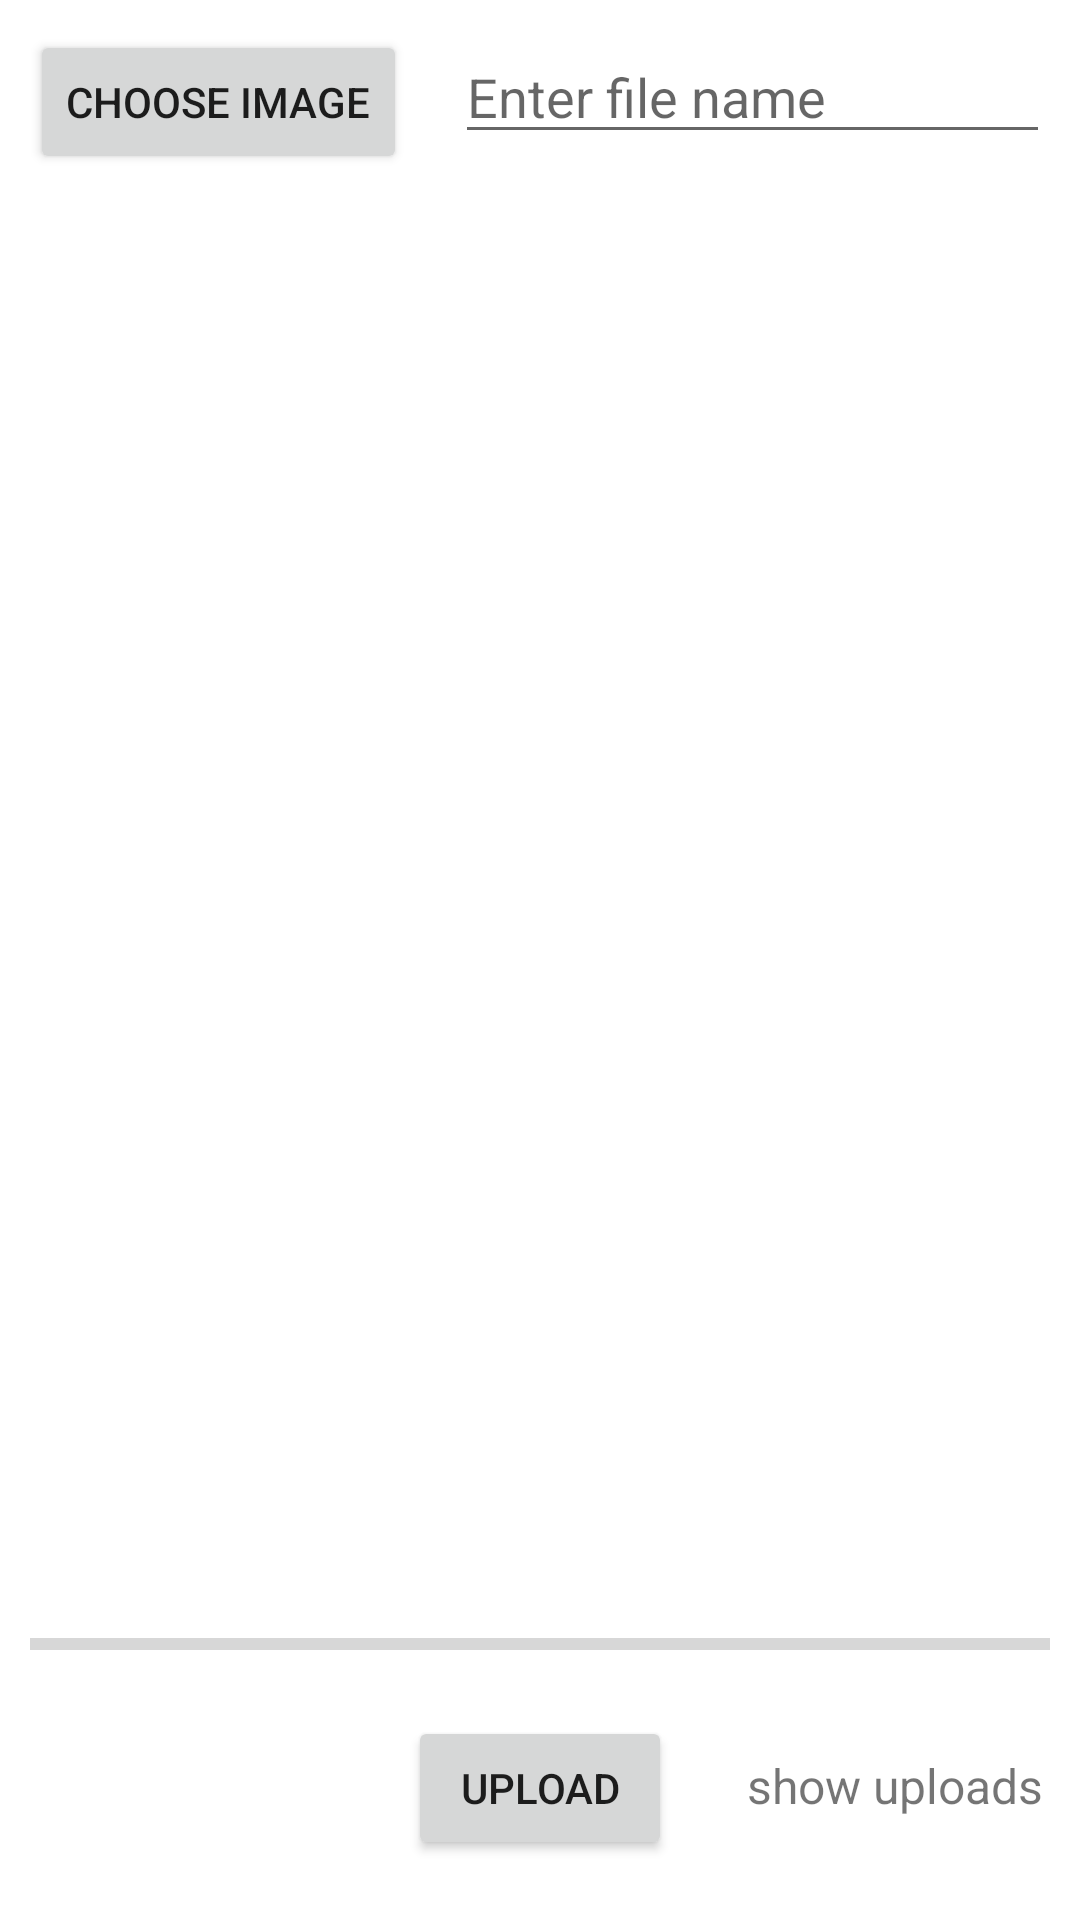

The Android layout XML behind this screen, and the referenced resources:
<!-- AndroidManifest.xml: application theme Theme.FirebaseUploadImage -->
<!-- res/layout/activity_main.xml -->
<?xml version="1.0" encoding="utf-8"?>
<RelativeLayout xmlns:android="http://schemas.android.com/apk/res/android"
    xmlns:app="http://schemas.android.com/apk/res-auto"
    xmlns:tools="http://schemas.android.com/tools"
    android:layout_width="match_parent"
    android:layout_height="match_parent"
    android:padding="10dp"
    tools:context=".MainActivity">

    <Button
        android:id="@+id/button_choose_image"
        android:layout_width="wrap_content"
        android:layout_height="wrap_content"
        android:text="@string/choose_image" />

    <EditText
        android:id="@+id/editTextFileName"
        android:layout_width="wrap_content"
        android:layout_height="wrap_content"
        android:layout_marginStart="16dp"
        android:layout_toEndOf="@+id/button_choose_image"
        android:autofillHints="@string/enter"
        android:ems="10"
        android:hint="@string/enter_file_name"
        android:inputType="text"
        android:textColor="@color/black"
        />


    <ImageView
        android:id="@+id/image_view"
        android:layout_width="match_parent"
        android:layout_height="match_parent"
        android:layout_above="@+id/progress_bar"
        android:layout_below="@+id/button_choose_image"
        android:layout_marginTop="16dp"
        android:layout_marginBottom="16dp"
        android:contentDescription="@string/description"/>

    <ProgressBar
        android:id="@+id/progress_bar"
        style="?android:attr/progressBarStyleHorizontal"
        android:layout_width="match_parent"
        android:layout_height="wrap_content"
        android:layout_above="@+id/button_upload"
        android:layout_alignParentStart="true"
        android:layout_marginBottom="16dp" />

    <Button
        android:id="@+id/button_upload"
        android:layout_width="wrap_content"
        android:layout_height="wrap_content"
        android:layout_alignParentBottom="true"
        android:layout_centerHorizontal="true"
        android:layout_marginBottom="10dp"
        android:text="@string/upload"

        />

    <TextView
        android:id="@+id/text_view_show"
        android:layout_width="wrap_content"
        android:layout_height="wrap_content"
        android:layout_alignBaseline="@+id/button_upload"
        android:layout_alignBottom="@+id/button_upload"
        android:layout_marginStart="25dp"
        android:layout_toEndOf="@+id/button_upload"
        android:gravity="center"
        android:text="@string/show_uploads"

        android:textSize="16sp" />




    

</RelativeLayout>
<!-- resources referenced by this layout -->
<resources>
  <string name="choose_image">Choose Image</string>
  <string name="description">description</string>
  <string name="enter">enter</string>
  <string name="enter_file_name">Enter file name</string>
  <string name="show_uploads">show uploads</string>
  <string name="upload">upload</string>
  <style name="Theme.FirebaseUploadImage" parent="Theme.MaterialComponents.DayNight.DarkActionBar">
          
          <item name="colorPrimary">@color/purple_500</item>
          <item name="colorPrimaryVariant">@color/purple_700</item>
          <item name="colorOnPrimary">@color/white</item>
          
          <item name="colorSecondary">@color/teal_200</item>
          <item name="colorSecondaryVariant">@color/teal_700</item>
          <item name="colorOnSecondary">@color/black</item>
          
          <item name="android:statusBarColor" tools:targetApi="l">?attr/colorPrimaryVariant</item>
          
      </style>
  <!-- not gathered from this repository: default colours our renderer supplied (Android Studio template values) -->
  <color name="purple_500">#FF6200EE</color>
  <color name="purple_700">#FF3700B3</color>
  <color name="teal_200">#FF03DAC5</color>
  <color name="teal_700">#FF018786</color>
  <color name="black">#FF000000</color>
  <color name="white">#FFFFFFFF</color>
</resources>
